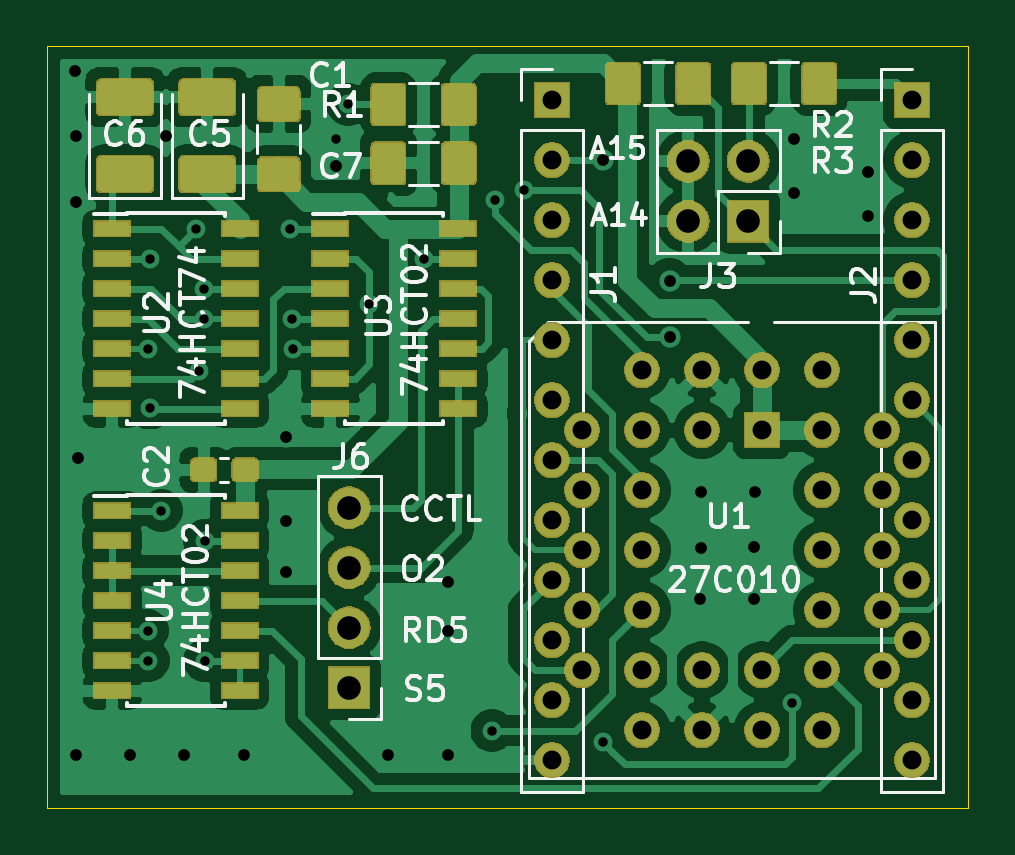
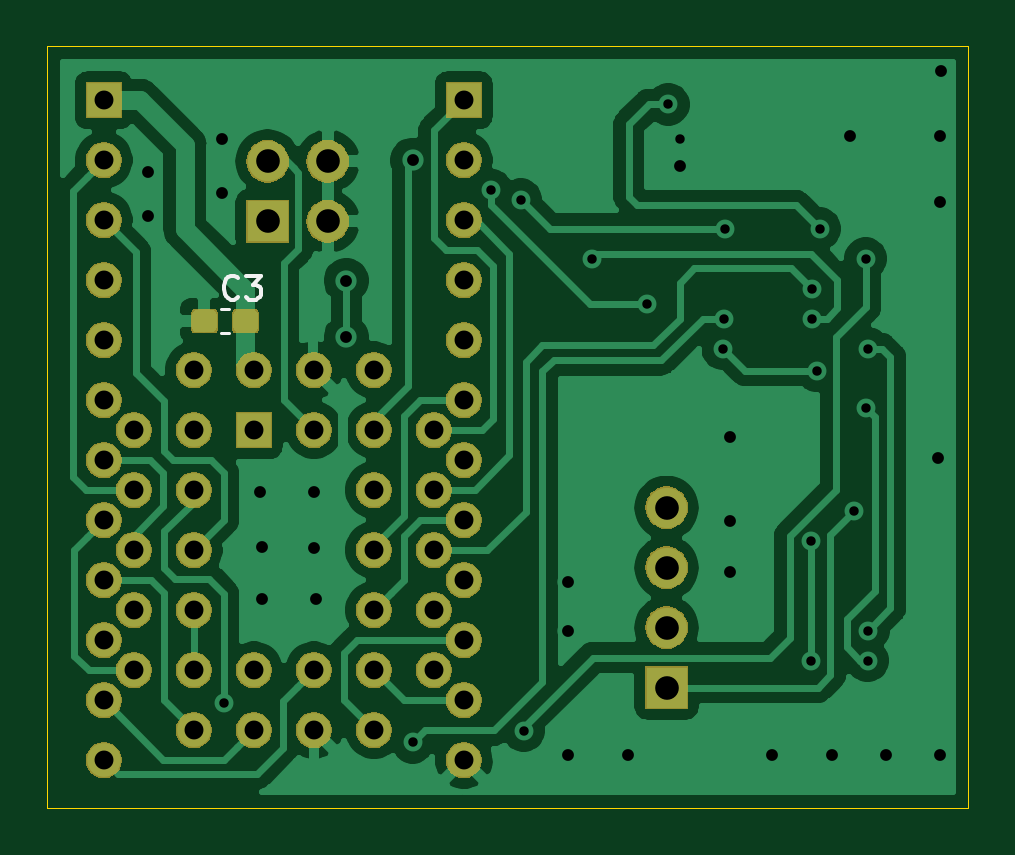
Circuit board: 9 layer files. Board 39.0 x 32.2 mm.
- bottom_copper: Atari OSS Cartridge internal-B_Cu.gbl (65008 bytes)
- bottom_mask: Atari OSS Cartridge internal-B_Mask.gbs (57931 bytes)
- bottom_silk: Atari OSS Cartridge internal-B_SilkS.gbo (6851 bytes)
- outline: Atari OSS Cartridge internal-Edge_Cuts.gm1 (705 bytes)
- top_copper: Atari OSS Cartridge internal-F_Cu.gtl (119906 bytes)
- top_mask: Atari OSS Cartridge internal-F_Mask.gts (78747 bytes)
- top_silk: Atari OSS Cartridge internal-F_SilkS.gto (56689 bytes)
- drill: Atari OSS Cartridge internal-NPTH.drl (271 bytes)
- drill: Atari OSS Cartridge internal-PTH.drl (1941 bytes)

=== bottom_copper: Atari OSS Cartridge internal-B_Cu.gbl (65008 bytes, source omitted) ===
=== bottom_mask: Atari OSS Cartridge internal-B_Mask.gbs (57931 bytes, source omitted) ===
=== bottom_silk: Atari OSS Cartridge internal-B_SilkS.gbo ===
G04 #@! TF.GenerationSoftware,KiCad,Pcbnew,(5.1.0)-1*
G04 #@! TF.CreationDate,2021-03-18T21:34:57+01:00*
G04 #@! TF.ProjectId,Atari OSS Cartridge internal,41746172-6920-44f5-9353-204361727472,rev?*
G04 #@! TF.SameCoordinates,Original*
G04 #@! TF.FileFunction,Legend,Bot*
G04 #@! TF.FilePolarity,Positive*
%FSLAX46Y46*%
G04 Gerber Fmt 4.6, Leading zero omitted, Abs format (unit mm)*
G04 Created by KiCad (PCBNEW (5.1.0)-1) date 2021-03-18 21:34:57*
%MOMM*%
%LPD*%
G04 APERTURE LIST*
%ADD10C,0.120000*%
%ADD11C,0.150000*%
%ADD12O,1.802000X1.802000*%
%ADD13R,1.802000X1.802000*%
%ADD14C,1.524400*%
%ADD15R,1.524400X1.524400*%
%ADD16C,0.100000*%
%ADD17C,1.052000*%
G04 APERTURE END LIST*
D10*
X139554133Y-95654400D02*
X139896667Y-95654400D01*
X139554133Y-96674400D02*
X139896667Y-96674400D01*
D11*
X139168166Y-95162642D02*
X139215785Y-95210261D01*
X139358642Y-95257880D01*
X139453880Y-95257880D01*
X139596738Y-95210261D01*
X139691976Y-95115023D01*
X139739595Y-95019785D01*
X139787214Y-94829309D01*
X139787214Y-94686452D01*
X139739595Y-94495976D01*
X139691976Y-94400738D01*
X139596738Y-94305500D01*
X139453880Y-94257880D01*
X139358642Y-94257880D01*
X139215785Y-94305500D01*
X139168166Y-94353119D01*
X138834833Y-94257880D02*
X138215785Y-94257880D01*
X138549119Y-94638833D01*
X138406261Y-94638833D01*
X138311023Y-94686452D01*
X138263404Y-94734071D01*
X138215785Y-94829309D01*
X138215785Y-95067404D01*
X138263404Y-95162642D01*
X138311023Y-95210261D01*
X138406261Y-95257880D01*
X138691976Y-95257880D01*
X138787214Y-95210261D01*
X138834833Y-95162642D01*
%LPC*%
D12*
X135382000Y-89408000D03*
X137922000Y-89408000D03*
X135382000Y-91948000D03*
D13*
X137922000Y-91948000D03*
D14*
X141046200Y-103327200D03*
X141046200Y-105867200D03*
X141046200Y-108407200D03*
X141046200Y-110947200D03*
X143586200Y-103327200D03*
X143586200Y-105867200D03*
X143586200Y-108407200D03*
X143586200Y-110947200D03*
X138506200Y-110947200D03*
X135966200Y-110947200D03*
X141046200Y-113487200D03*
X138506200Y-113487200D03*
X135966200Y-113487200D03*
X133426200Y-113487200D03*
X133426200Y-110947200D03*
X133426200Y-108407200D03*
X133426200Y-105867200D03*
X133426200Y-103327200D03*
X130886200Y-110947200D03*
X130886200Y-108407200D03*
X130886200Y-105867200D03*
X130886200Y-103327200D03*
X130886200Y-100787200D03*
X141046200Y-98247200D03*
X138506200Y-98247200D03*
X133426200Y-98247200D03*
X135966200Y-98247200D03*
X143586200Y-100787200D03*
X141046200Y-100787200D03*
X133426200Y-100787200D03*
X135966200Y-100787200D03*
D15*
X138506200Y-100787200D03*
D12*
X121031000Y-104063800D03*
X121031000Y-106603800D03*
X121031000Y-109143800D03*
D13*
X121031000Y-111683800D03*
D16*
G36*
X140939179Y-95639666D02*
G01*
X140964709Y-95643453D01*
X140989745Y-95649725D01*
X141014046Y-95658420D01*
X141037377Y-95669455D01*
X141059515Y-95682723D01*
X141080245Y-95698098D01*
X141099369Y-95715431D01*
X141116702Y-95734555D01*
X141132077Y-95755285D01*
X141145345Y-95777423D01*
X141156380Y-95800754D01*
X141165075Y-95825055D01*
X141171347Y-95850091D01*
X141175134Y-95875621D01*
X141176400Y-95901400D01*
X141176400Y-96427400D01*
X141175134Y-96453179D01*
X141171347Y-96478709D01*
X141165075Y-96503745D01*
X141156380Y-96528046D01*
X141145345Y-96551377D01*
X141132077Y-96573515D01*
X141116702Y-96594245D01*
X141099369Y-96613369D01*
X141080245Y-96630702D01*
X141059515Y-96646077D01*
X141037377Y-96659345D01*
X141014046Y-96670380D01*
X140989745Y-96679075D01*
X140964709Y-96685347D01*
X140939179Y-96689134D01*
X140913400Y-96690400D01*
X140287400Y-96690400D01*
X140261621Y-96689134D01*
X140236091Y-96685347D01*
X140211055Y-96679075D01*
X140186754Y-96670380D01*
X140163423Y-96659345D01*
X140141285Y-96646077D01*
X140120555Y-96630702D01*
X140101431Y-96613369D01*
X140084098Y-96594245D01*
X140068723Y-96573515D01*
X140055455Y-96551377D01*
X140044420Y-96528046D01*
X140035725Y-96503745D01*
X140029453Y-96478709D01*
X140025666Y-96453179D01*
X140024400Y-96427400D01*
X140024400Y-95901400D01*
X140025666Y-95875621D01*
X140029453Y-95850091D01*
X140035725Y-95825055D01*
X140044420Y-95800754D01*
X140055455Y-95777423D01*
X140068723Y-95755285D01*
X140084098Y-95734555D01*
X140101431Y-95715431D01*
X140120555Y-95698098D01*
X140141285Y-95682723D01*
X140163423Y-95669455D01*
X140186754Y-95658420D01*
X140211055Y-95649725D01*
X140236091Y-95643453D01*
X140261621Y-95639666D01*
X140287400Y-95638400D01*
X140913400Y-95638400D01*
X140939179Y-95639666D01*
X140939179Y-95639666D01*
G37*
D17*
X140600400Y-96164400D03*
D16*
G36*
X139189179Y-95639666D02*
G01*
X139214709Y-95643453D01*
X139239745Y-95649725D01*
X139264046Y-95658420D01*
X139287377Y-95669455D01*
X139309515Y-95682723D01*
X139330245Y-95698098D01*
X139349369Y-95715431D01*
X139366702Y-95734555D01*
X139382077Y-95755285D01*
X139395345Y-95777423D01*
X139406380Y-95800754D01*
X139415075Y-95825055D01*
X139421347Y-95850091D01*
X139425134Y-95875621D01*
X139426400Y-95901400D01*
X139426400Y-96427400D01*
X139425134Y-96453179D01*
X139421347Y-96478709D01*
X139415075Y-96503745D01*
X139406380Y-96528046D01*
X139395345Y-96551377D01*
X139382077Y-96573515D01*
X139366702Y-96594245D01*
X139349369Y-96613369D01*
X139330245Y-96630702D01*
X139309515Y-96646077D01*
X139287377Y-96659345D01*
X139264046Y-96670380D01*
X139239745Y-96679075D01*
X139214709Y-96685347D01*
X139189179Y-96689134D01*
X139163400Y-96690400D01*
X138537400Y-96690400D01*
X138511621Y-96689134D01*
X138486091Y-96685347D01*
X138461055Y-96679075D01*
X138436754Y-96670380D01*
X138413423Y-96659345D01*
X138391285Y-96646077D01*
X138370555Y-96630702D01*
X138351431Y-96613369D01*
X138334098Y-96594245D01*
X138318723Y-96573515D01*
X138305455Y-96551377D01*
X138294420Y-96528046D01*
X138285725Y-96503745D01*
X138279453Y-96478709D01*
X138275666Y-96453179D01*
X138274400Y-96427400D01*
X138274400Y-95901400D01*
X138275666Y-95875621D01*
X138279453Y-95850091D01*
X138285725Y-95825055D01*
X138294420Y-95800754D01*
X138305455Y-95777423D01*
X138318723Y-95755285D01*
X138334098Y-95734555D01*
X138351431Y-95715431D01*
X138370555Y-95698098D01*
X138391285Y-95682723D01*
X138413423Y-95669455D01*
X138436754Y-95658420D01*
X138461055Y-95649725D01*
X138486091Y-95643453D01*
X138511621Y-95639666D01*
X138537400Y-95638400D01*
X139163400Y-95638400D01*
X139189179Y-95639666D01*
X139189179Y-95639666D01*
G37*
D17*
X138850400Y-96164400D03*
D14*
X129616200Y-114757200D03*
X129616200Y-112217200D03*
X129616200Y-109677200D03*
X129616200Y-107137200D03*
X129616200Y-104597200D03*
X129616200Y-102057200D03*
X129616200Y-99517200D03*
X129616200Y-96977200D03*
X129616200Y-94437200D03*
X129616200Y-91897200D03*
X129616200Y-89357200D03*
D15*
X129616200Y-86817200D03*
D14*
X144856200Y-114757200D03*
X144856200Y-112217200D03*
X144856200Y-109677200D03*
X144856200Y-107137200D03*
X144856200Y-104597200D03*
X144856200Y-102057200D03*
X144856200Y-99517200D03*
X144856200Y-96977200D03*
X144856200Y-94437200D03*
X144856200Y-91897200D03*
X144856200Y-89357200D03*
D15*
X144856200Y-86817200D03*
M02*

=== outline: Atari OSS Cartridge internal-Edge_Cuts.gm1 ===
G04 #@! TF.GenerationSoftware,KiCad,Pcbnew,(5.1.0)-1*
G04 #@! TF.CreationDate,2021-03-18T21:34:57+01:00*
G04 #@! TF.ProjectId,Atari OSS Cartridge internal,41746172-6920-44f5-9353-204361727472,rev?*
G04 #@! TF.SameCoordinates,Original*
G04 #@! TF.FileFunction,Profile,NP*
%FSLAX46Y46*%
G04 Gerber Fmt 4.6, Leading zero omitted, Abs format (unit mm)*
G04 Created by KiCad (PCBNEW (5.1.0)-1) date 2021-03-18 21:34:57*
%MOMM*%
%LPD*%
G04 APERTURE LIST*
%ADD10C,0.050000*%
G04 APERTURE END LIST*
D10*
X108254800Y-116763800D02*
X108254800Y-84531200D01*
X147243800Y-116763800D02*
X108254800Y-116763800D01*
X147243800Y-84531200D02*
X147243800Y-116763800D01*
X108254800Y-84531200D02*
X147243800Y-84531200D01*
M02*

=== top_copper: Atari OSS Cartridge internal-F_Cu.gtl (119906 bytes, source omitted) ===
=== top_mask: Atari OSS Cartridge internal-F_Mask.gts (78747 bytes, source omitted) ===
=== top_silk: Atari OSS Cartridge internal-F_SilkS.gto (56689 bytes, source omitted) ===
=== drill: Atari OSS Cartridge internal-NPTH.drl ===
M48
; DRILL file {KiCad (5.1.0)-1} date 18.03.2021 21:34:59
; FORMAT={-:-/ absolute / inch / decimal}
; #@! TF.CreationDate,2021-03-18T21:34:59+01:00
; #@! TF.GenerationSoftware,Kicad,Pcbnew,(5.1.0)-1
; #@! TF.FileFunction,NonPlated,1,2,NPTH
FMAT,2
INCH
%
G90
G05
T0
M30

=== drill: Atari OSS Cartridge internal-PTH.drl ===
M48
; DRILL file {KiCad (5.1.0)-1} date 18.03.2021 21:34:59
; FORMAT={-:-/ absolute / inch / decimal}
; #@! TF.CreationDate,2021-03-18T21:34:59+01:00
; #@! TF.GenerationSoftware,Kicad,Pcbnew,(5.1.0)-1
; #@! TF.FileFunction,Plated,1,2,PTH
FMAT,2
INCH
T1C0.0157
T2C0.0197
T3C0.0315
T4C0.0394
%
G90
G05
T1
X4.429Y-3.832
X4.429Y-4.302
X4.43Y-4.352
X4.433Y-3.682
X4.433Y-3.931
X4.452Y-4.102
X4.51Y-3.6325
X4.515Y-3.869
X4.523Y-3.732
X4.523Y-3.782
X4.524Y-4.152
X4.524Y-4.352
X4.667Y-3.632
X4.67Y-3.782
X4.671Y-3.832
X4.7425Y-3.4825
X4.7625Y-3.425
X4.798Y-3.758
X4.889Y-3.682
X5.003Y-4.469
X5.008Y-3.584
X5.057Y-3.568
X5.188Y-4.488
X5.503Y-4.423
T2
X4.3075Y-3.37
X4.31Y-3.4775
X4.31Y-3.5875
X4.31Y-4.51
X4.3125Y-4.015
X4.4Y-4.51
X4.46Y-3.4775
X4.49Y-4.51
X4.59Y-4.51
X4.66Y-3.98
X4.66Y-4.12
X4.66Y-4.204
X4.7425Y-3.5275
X4.83Y-4.51
X4.93Y-4.221
X4.93Y-4.303
X4.93Y-4.51
X5.188Y-3.518
X5.299Y-3.719
X5.299Y-3.813
X5.35Y-4.25
X5.352Y-4.071
X5.352Y-4.164
X5.44Y-4.163
X5.44Y-4.25
X5.442Y-4.071
X5.506Y-3.482
X5.506Y-3.572
X5.629Y-3.537
X5.63Y-3.611
T3
X5.153Y-3.968
X5.153Y-4.068
X5.153Y-4.168
X5.153Y-4.268
X5.153Y-4.368
X5.253Y-3.868
X5.253Y-3.968
X5.253Y-4.068
X5.253Y-4.168
X5.253Y-4.268
X5.253Y-4.368
X5.253Y-4.468
X5.353Y-3.868
X5.353Y-3.968
X5.353Y-4.368
X5.353Y-4.468
X5.453Y-3.868
X5.453Y-3.968
X5.453Y-4.368
X5.453Y-4.468
X5.553Y-3.868
X5.553Y-3.968
X5.553Y-4.068
X5.553Y-4.168
X5.553Y-4.268
X5.553Y-4.368
X5.553Y-4.468
X5.653Y-3.968
X5.653Y-4.068
X5.653Y-4.168
X5.653Y-4.268
X5.653Y-4.368
X5.703Y-3.418
X5.703Y-3.518
X5.703Y-3.618
X5.703Y-3.718
X5.703Y-3.818
X5.703Y-3.918
X5.703Y-4.018
X5.703Y-4.118
X5.703Y-4.218
X5.703Y-4.318
X5.703Y-4.418
X5.703Y-4.518
X5.103Y-3.418
X5.103Y-3.518
X5.103Y-3.618
X5.103Y-3.718
X5.103Y-3.818
X5.103Y-3.918
X5.103Y-4.018
X5.103Y-4.118
X5.103Y-4.218
X5.103Y-4.318
X5.103Y-4.418
X5.103Y-4.518
T4
X5.33Y-3.52
X5.33Y-3.62
X5.43Y-3.52
X5.43Y-3.62
X4.765Y-4.097
X4.765Y-4.197
X4.765Y-4.297
X4.765Y-4.397
T0
M30

